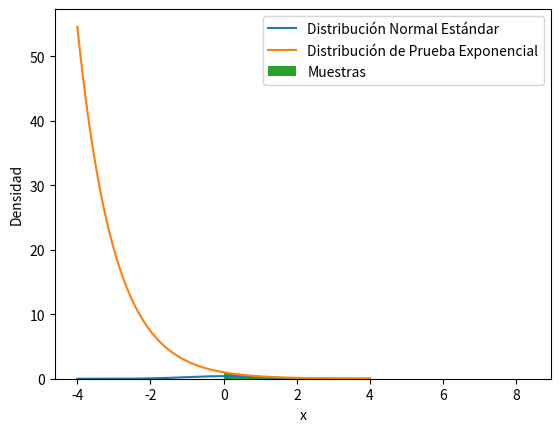

Python code for this plot:
#Supongamos que queremos generar muestras de una distribución exponencial con parámetro lambda utilizando el método de muestreo directo.
import numpy as np
#por directo 
# Definir el parámetro lambda de la distribución exponencial
lmbda = 0.5

# Generar una muestra de la distribución exponencial utilizando el método de muestreo directo
sample = np.random.exponential(scale=1/lmbda)

print("Muestra generada:", sample)

#por rechazo

import numpy as np
import matplotlib.pyplot as plt

# Definir la función de densidad de la distribución normal estándar
def normal_density(x):
    return np.exp(-x**2/2) / np.sqrt(2*np.pi)

# Definir la función de densidad de la distribución de prueba exponencial
def exponential_density(x, lmbda):
    return lmbda * np.exp(-lmbda * x)

# Definir el rango de valores para generar las muestras
x = np.linspace(-4, 4, 1000)

# Generar muestras de la distribución normal estándar utilizando el método de muestreo por rechazo
samples = []
num_samples = 1000

while len(samples) < num_samples:
    x_sample = np.random.exponential(scale=1)
    y_sample = np.random.uniform(0, normal_density(x_sample))
    if y_sample < normal_density(x_sample):
        samples.append(x_sample)

# Graficar las distribuciones
plt.plot(x, normal_density(x), label='Distribución Normal Estándar')
plt.plot(x, exponential_density(x, 1), label='Distribución de Prueba Exponencial')
plt.hist(samples, bins=30, density=True, label='Muestras')
plt.xlabel('x')
plt.ylabel('Densidad')
plt.legend()
plt.show()
